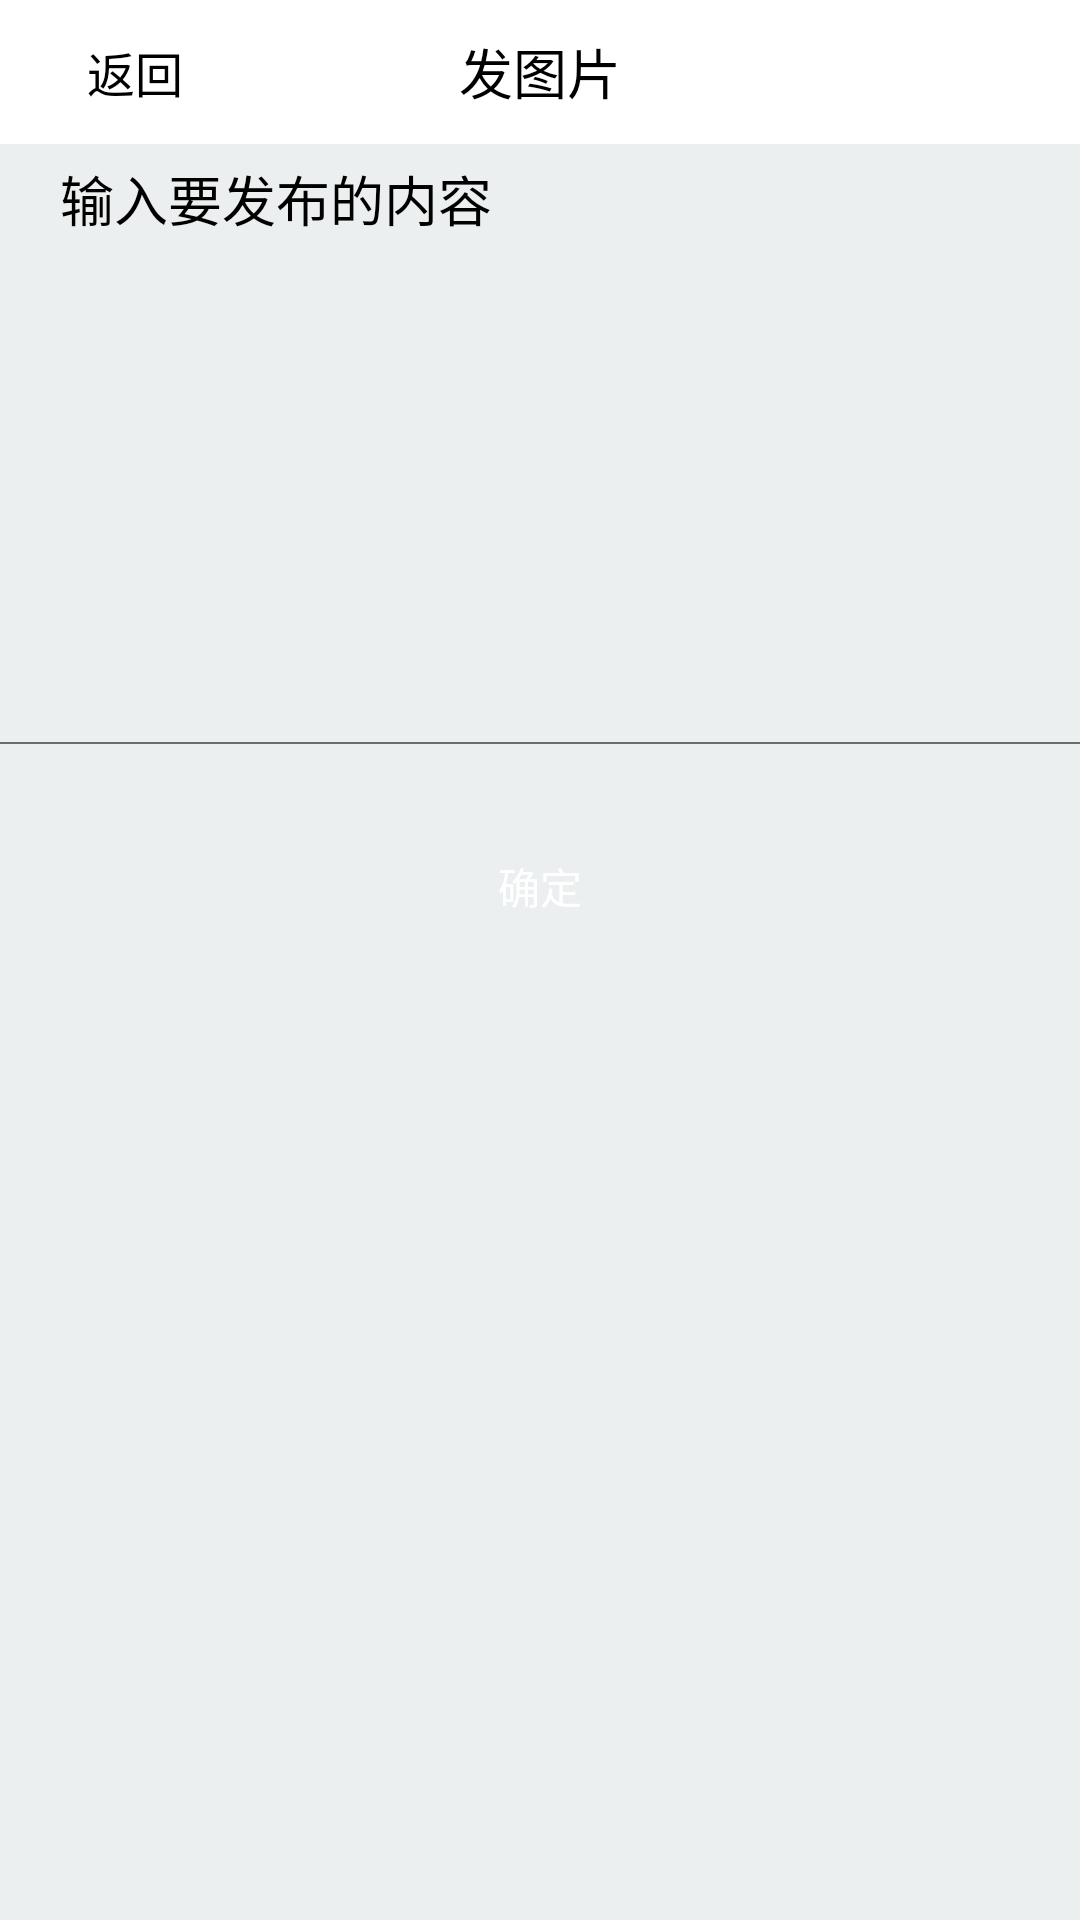

This screen was rendered from an Android layout file. Write that file and the resources it references.
<!-- AndroidManifest.xml: application theme AppTheme -->
<!-- res/layout/pictrue_activity.xml -->
<?xml version="1.0" encoding="utf-8"?>
<LinearLayout xmlns:android="http://schemas.android.com/apk/res/android"
    xmlns:tools="http://schemas.android.com/tools"
    android:id="@+id/activity_main"
    android:layout_width="match_parent"
    android:layout_height="match_parent"
    android:orientation="vertical">

    <RelativeLayout
        android:layout_width="match_parent"
        android:layout_height="48dp"
        android:background="@android:color/white">

        <TextView
            android:id="@+id/tv_cancel"
            android:layout_width="80dp"
            android:layout_height="match_parent"
            android:layout_alignParentLeft="true"
            android:layout_centerInParent="true"
            android:gravity="center"
            android:paddingLeft="10dp"
            android:text="返回"
            android:textColor="@android:color/black"
            android:textSize="16sp" />

        <TextView
            android:id="@+id/tv_title"
            android:layout_width="wrap_content"
            android:layout_height="wrap_content"
            android:layout_centerInParent="true"
            android:text="发图片"
            android:textColor="@android:color/black"
            android:textSize="18sp" />

    </RelativeLayout>

    <EditText
        android:id="@+id/et_context"
        android:layout_width="match_parent"
        android:layout_height="166dp"
        android:layout_marginBottom="20dp"
        android:layout_marginLeft="20dp"
        android:layout_marginRight="20dp"
        android:layout_marginTop="5dp"
        android:background="@android:color/transparent"
        android:gravity="top"
        android:hint="输入要发布的内容"
        android:lineSpacingExtra="8dp"
        android:textColor="@android:color/black"
        android:textColorHint="@android:color/black" />

    <ImageView
        android:id="@+id/iv_add"
        android:layout_width="wrap_content"
        android:layout_height="wrap_content" />

    <GridView
        android:id="@+id/gridView"
        android:layout_width="fill_parent"
        android:layout_height="wrap_content"
        android:layout_marginLeft="20dp"
        android:layout_marginRight="20dp"
        android:horizontalSpacing="@dimen/space_size"
        android:numColumns="3"
        android:verticalSpacing="@dimen/space_size" />

    <View
        android:layout_width="match_parent"
        android:layout_height="0.5dp"
        android:layout_marginTop="25px"
        android:background="@color/colorGray"></View>

    <TextView
        android:id="@+id/find_comment_submit"
        android:layout_width="match_parent"
        android:layout_height="45dp"
        android:layout_marginLeft="25dp"
        android:layout_marginRight="25dp"
        android:layout_marginTop="25dp"
        android:background="@drawable/border_red_roval_sign"
        android:gravity="center"
        android:text="确定"
        android:textColor="@android:color/white" />
</LinearLayout>
<!-- resources referenced by this layout -->
<resources>
  <color name="colorGray">#6c6c6c</color>
  <style name="AppTheme" parent="AppBaseSherlockTheme" />
  <style name="AppBaseSherlockTheme" parent="Theme.AppCompat.Light">
          <item name="windowActionBar">false</item>
          <item name="windowNoTitle">true</item>
          <item name="android:homeAsUpIndicator">@drawable/jar_actionbar_home_up</item>
          <item name="homeAsUpIndicator">@drawable/jar_actionbar_home_up</item>
          <item name="android:windowBackground">@drawable/com_theme_bg_app</item>
          <item name="actionMenuTextColor">#ffffffff</item>
          <item name="android:actionMenuTextColor">#ffffffff</item>
      </style>
  <!-- drawable jar_actionbar_home_up: png bitmap (drawable, 2822 bytes) -->
  <!-- drawable com_theme_bg_app (drawable) -->
  <?xml version="1.0" encoding="utf-8"?>
  <color xmlns:android="http://schemas.android.com/apk/res/android" android:color="#FFECEFEF"></color>
</resources>
